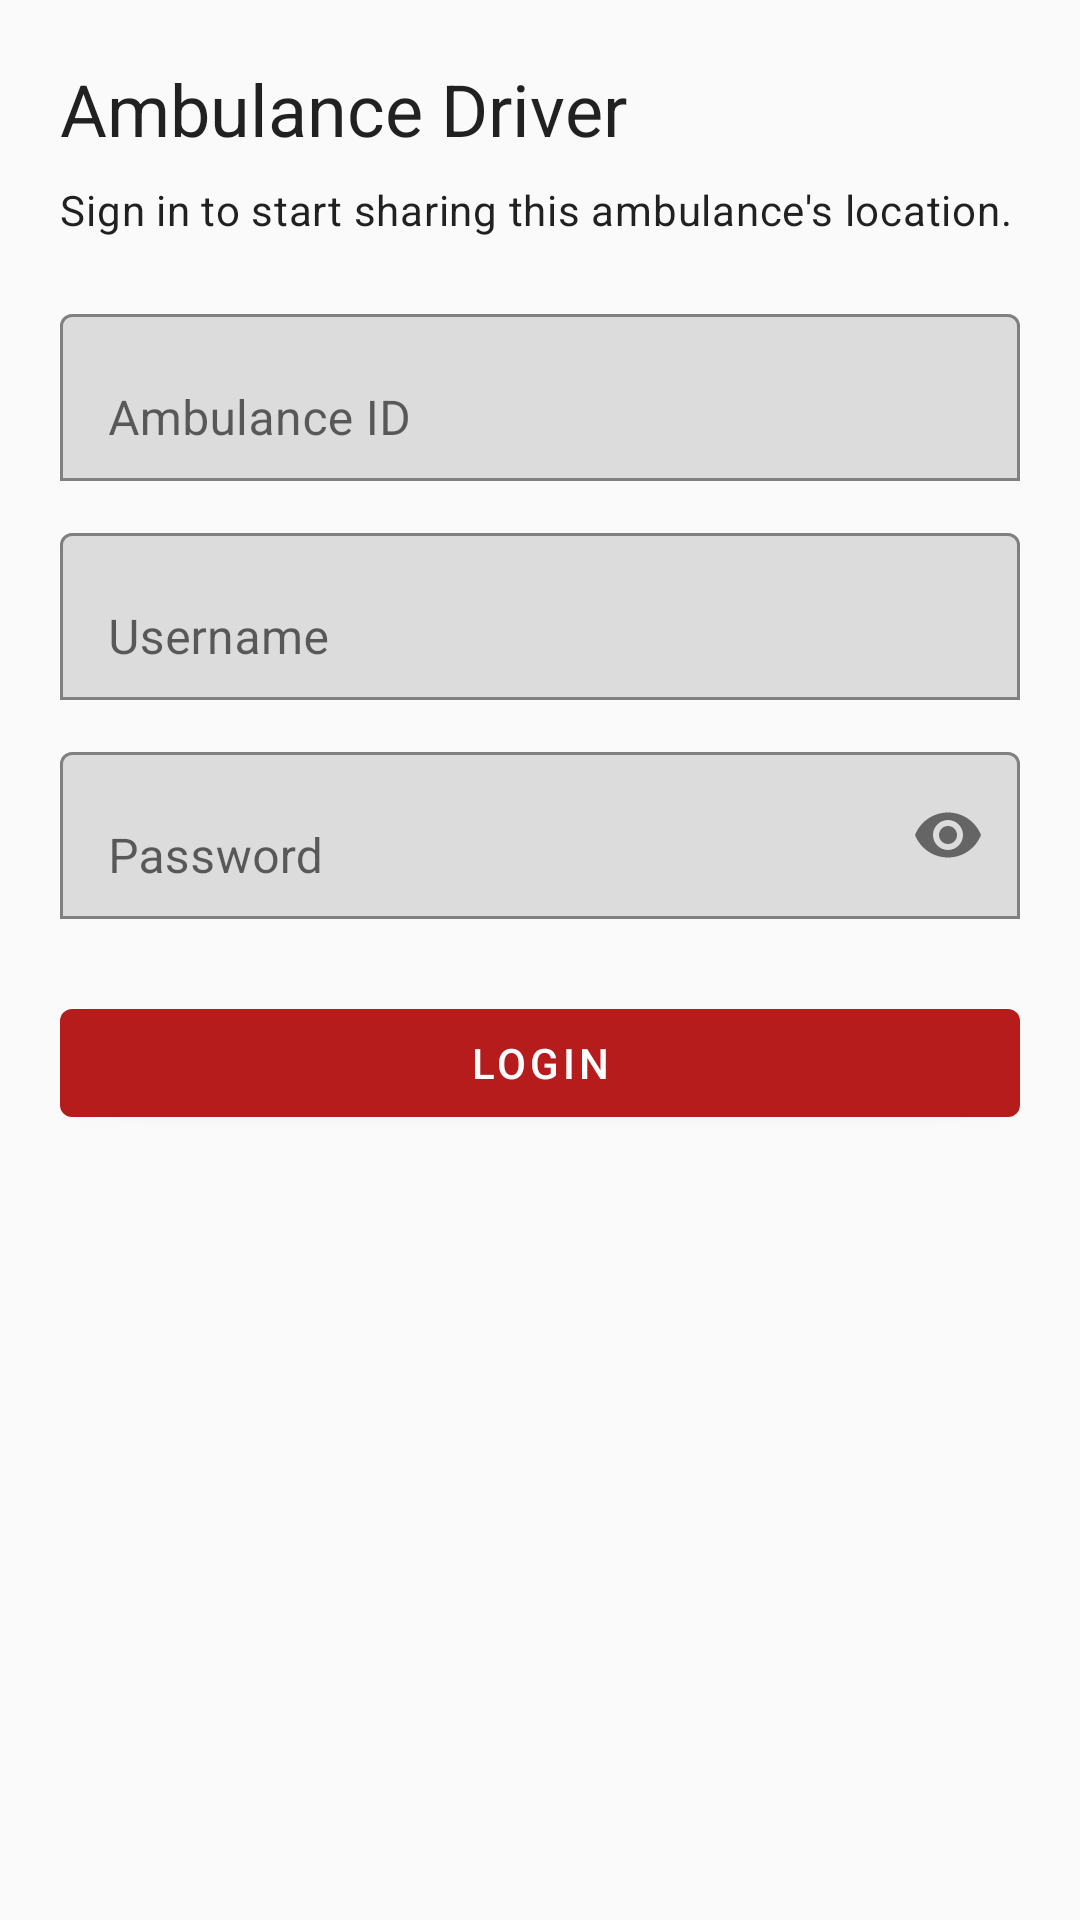

Layout XML and referenced resources for this Android screen:
<!-- AndroidManifest.xml: application theme Theme.AmbulanceDriver -->
<!-- res/layout/fragment_login.xml -->
<?xml version="1.0" encoding="utf-8"?>
<ScrollView xmlns:android="http://schemas.android.com/apk/res/android"
    xmlns:app="http://schemas.android.com/apk/res-auto"
    android:layout_width="match_parent"
    android:layout_height="match_parent"
    android:fillViewport="true"
    android:padding="20dp">

    <LinearLayout
        android:layout_width="match_parent"
        android:layout_height="wrap_content"
        android:orientation="vertical">

        <TextView
            android:layout_width="match_parent"
            android:layout_height="wrap_content"
            android:paddingBottom="8dp"
            android:text="@string/app_name"
            android:textAppearance="?attr/textAppearanceHeadline5" />

        <TextView
            android:layout_width="match_parent"
            android:layout_height="wrap_content"
            android:paddingBottom="20dp"
            android:text="@string/login_subtitle"
            android:textAppearance="?attr/textAppearanceBody2" />

        <com.google.android.material.textfield.TextInputLayout
            android:layout_width="match_parent"
            android:layout_height="wrap_content"
            android:hint="@string/ambulance_id"
            app:boxBackgroundMode="outline">

            <com.google.android.material.textfield.TextInputEditText
                android:id="@+id/ambulanceId"
                android:layout_width="match_parent"
                android:layout_height="wrap_content"
                android:imeOptions="actionNext"
                android:inputType="text" />
        </com.google.android.material.textfield.TextInputLayout>

        <com.google.android.material.textfield.TextInputLayout
            android:layout_width="match_parent"
            android:layout_height="wrap_content"
            android:layout_marginTop="12dp"
            android:hint="@string/username"
            app:boxBackgroundMode="outline">

            <com.google.android.material.textfield.TextInputEditText
                android:id="@+id/username"
                android:layout_width="match_parent"
                android:layout_height="wrap_content"
                android:imeOptions="actionNext"
                android:inputType="text" />
        </com.google.android.material.textfield.TextInputLayout>

        <com.google.android.material.textfield.TextInputLayout
            android:layout_width="match_parent"
            android:layout_height="wrap_content"
            android:layout_marginTop="12dp"
            android:hint="@string/password"
            app:boxBackgroundMode="outline"
            app:endIconMode="password_toggle">

            <com.google.android.material.textfield.TextInputEditText
                android:id="@+id/password"
                android:layout_width="match_parent"
                android:layout_height="wrap_content"
                android:imeOptions="actionDone"
                android:inputType="textPassword" />
        </com.google.android.material.textfield.TextInputLayout>

        <com.google.android.material.button.MaterialButton
            android:id="@+id/loginButton"
            android:layout_width="match_parent"
            android:layout_height="wrap_content"
            android:layout_marginTop="24dp"
            android:text="@string/login" />
    </LinearLayout>
</ScrollView>
<!-- resources referenced by this layout -->
<resources>
  <string name="ambulance_id">Ambulance ID</string>
  <string name="app_name">Ambulance Driver</string>
  <string name="login">Login</string>
  <string name="login_subtitle">Sign in to start sharing this ambulance\'s location.</string>
  <string name="password">Password</string>
  <string name="username">Username</string>
  <style name="Theme.AmbulanceDriver" parent="Theme.MaterialComponents.Light.NoActionBar">
          <item name="colorPrimary">@color/primary</item>
          <item name="colorPrimaryVariant">@color/primary_dark</item>
          <item name="colorOnPrimary">@color/on_primary</item>
          <item name="android:statusBarColor">@color/primary_dark</item>
          <item name="android:windowBackground">@color/background</item>
      </style>
  <color name="primary">#B71C1C</color>
  <color name="primary_dark">#7F0000</color>
  <color name="on_primary">#FFFFFF</color>
  <color name="background">#FAFAFA</color>
</resources>
